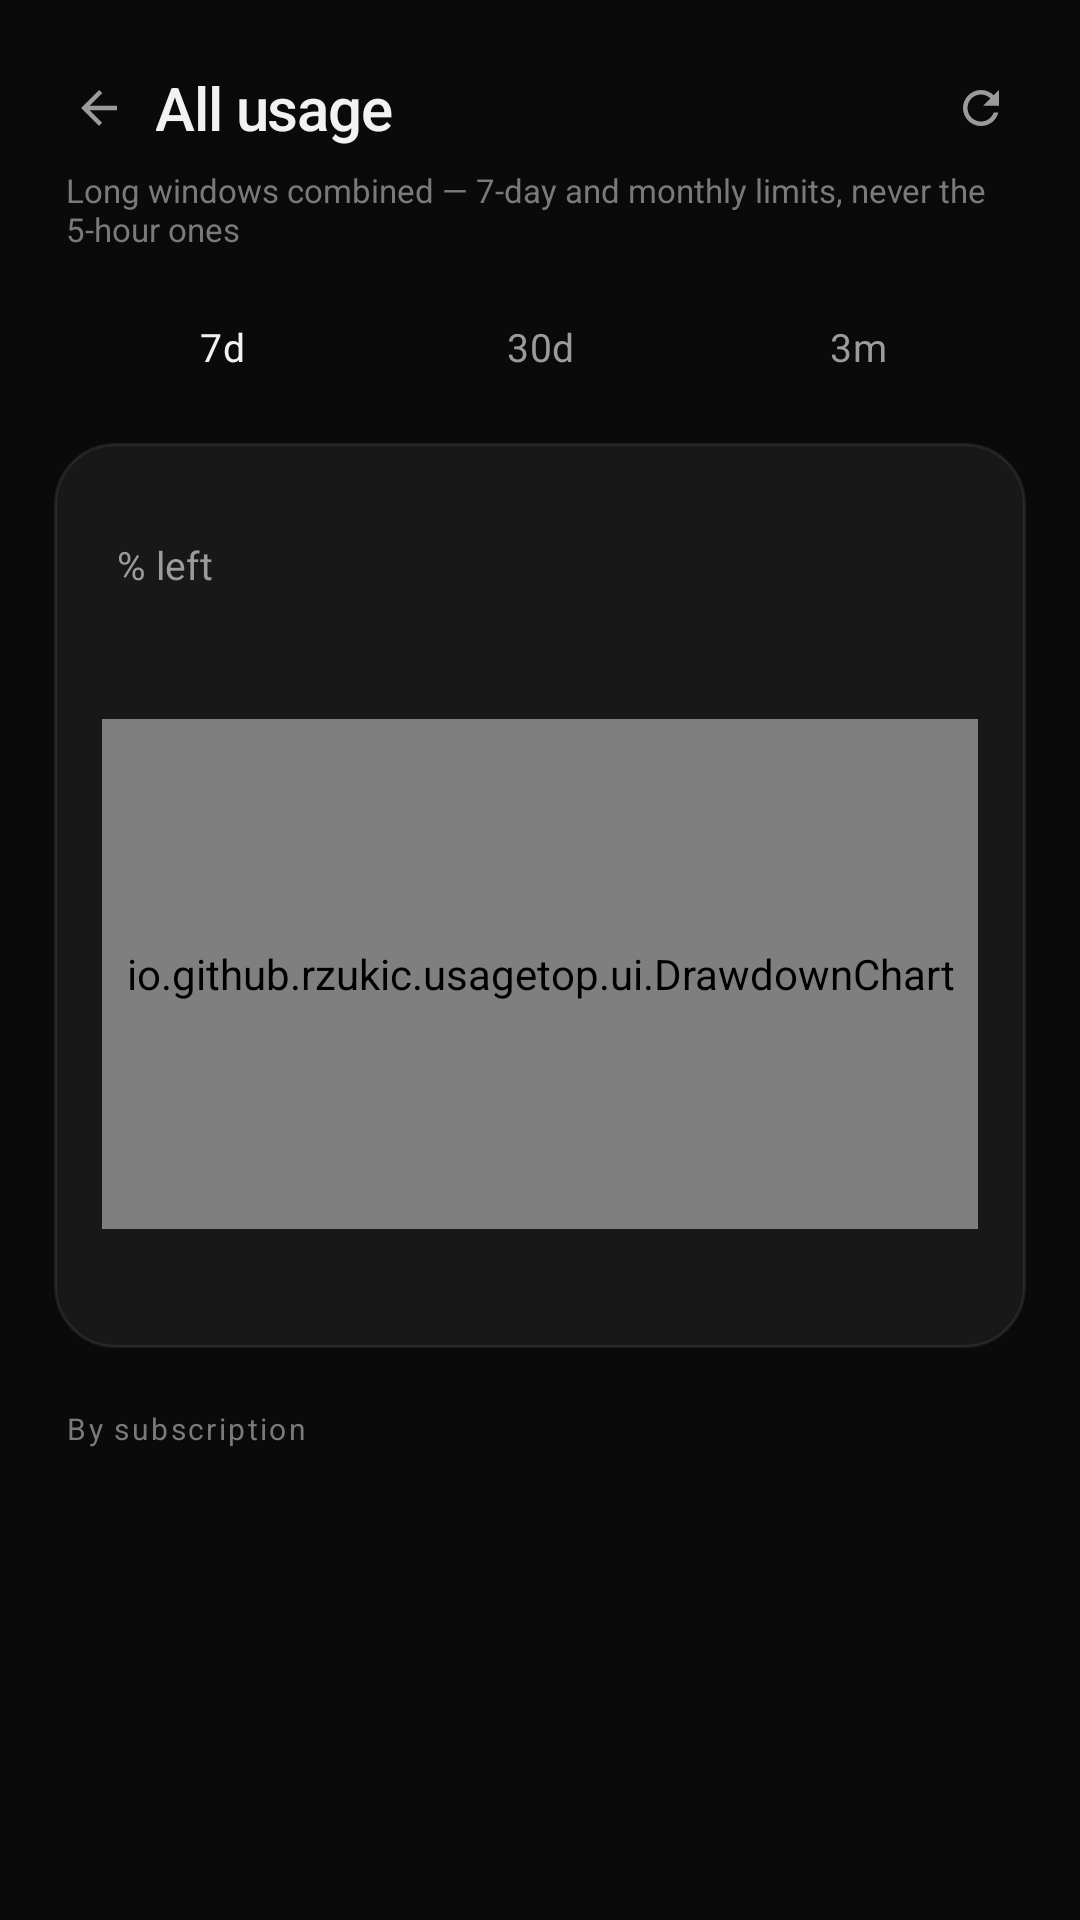

This screen was rendered from an Android layout file. Write that file and the resources it references.
<!-- AndroidManifest.xml: application theme Theme.AiUsage -->
<!-- res/layout/activity_combined.xml -->
<?xml version="1.0" encoding="utf-8"?>
<ScrollView xmlns:android="http://schemas.android.com/apk/res/android"
    android:layout_width="match_parent"
    android:layout_height="match_parent"
    android:background="@color/panel"
    android:fillViewport="true">

    <LinearLayout
        android:layout_width="match_parent"
        android:layout_height="wrap_content"
        android:orientation="vertical"
        android:paddingStart="18dp"
        android:paddingTop="20dp"
        android:paddingEnd="18dp"
        android:paddingBottom="28dp">

        <LinearLayout
            android:layout_width="match_parent"
            android:layout_height="32dp"
            android:gravity="center_vertical"
            android:orientation="horizontal">

            <ImageView
                android:id="@+id/btnBack"
                android:layout_width="30dp"
                android:layout_height="30dp"
                android:contentDescription="@string/back"
                android:padding="6dp"
                android:src="@drawable/ic_back" />

            <TextView
                android:layout_width="0dp"
                android:layout_height="wrap_content"
                android:layout_marginStart="4dp"
                android:layout_weight="1"
                android:fontFamily="sans-serif-medium"
                android:letterSpacing="-0.02"
                android:text="@string/all_usage"
                android:textColor="@color/text_primary"
                android:textSize="20sp" />

            <ImageView
                android:id="@+id/btnRefresh"
                android:layout_width="30dp"
                android:layout_height="30dp"
                android:contentDescription="@string/refresh"
                android:padding="6dp"
                android:src="@drawable/ic_refresh" />
        </LinearLayout>

        <TextView
            android:layout_width="match_parent"
            android:layout_height="wrap_content"
            android:layout_marginTop="4dp"
            android:paddingStart="4dp"
            android:text="@string/all_usage_subtitle"
            android:textColor="@color/text_tertiary"
            android:textSize="11sp" />

        <LinearLayout
            android:layout_width="match_parent"
            android:layout_height="wrap_content"
            android:layout_marginTop="14dp"
            android:background="@drawable/segment_track"
            android:orientation="horizontal"
            android:padding="3dp">

            <TextView
                android:id="@+id/range7d"
                android:layout_width="0dp"
                android:layout_height="30dp"
                android:layout_weight="1"
                android:gravity="center"
                android:letterSpacing="0.01"
                android:text="@string/range_7d"
                android:textColor="@color/text_primary"
                android:textSize="13sp" />

            <TextView
                android:id="@+id/range30d"
                android:layout_width="0dp"
                android:layout_height="30dp"
                android:layout_weight="1"
                android:gravity="center"
                android:letterSpacing="0.01"
                android:text="@string/range_30d"
                android:textColor="@color/text_secondary"
                android:textSize="13sp" />

            <TextView
                android:id="@+id/range3m"
                android:layout_width="0dp"
                android:layout_height="30dp"
                android:layout_weight="1"
                android:gravity="center"
                android:letterSpacing="0.01"
                android:text="@string/range_3m"
                android:textColor="@color/text_secondary"
                android:textSize="13sp" />
        </LinearLayout>

        <LinearLayout
            android:layout_width="match_parent"
            android:layout_height="wrap_content"
            android:layout_marginTop="14dp"
            android:background="@drawable/card_surface"
            android:orientation="vertical"
            android:padding="16dp">

            <LinearLayout
                android:layout_width="match_parent"
                android:layout_height="wrap_content"
                android:orientation="horizontal">

                <TextView
                    android:id="@+id/combinedPercent"
                    android:layout_width="wrap_content"
                    android:layout_height="wrap_content"
                    android:fontFamily="sans-serif-medium"
                    android:fontFeatureSettings="tnum"
                    android:letterSpacing="-0.03"
                    android:textColor="@color/text_primary"
                    android:textSize="34sp" />

                <TextView
                    android:layout_width="wrap_content"
                    android:layout_height="wrap_content"
                    android:layout_marginStart="5dp"
                    android:layout_marginBottom="6dp"
                    android:layout_gravity="bottom"
                    android:text="@string/left_suffix"
                    android:textColor="@color/text_secondary"
                    android:textSize="13sp" />
            </LinearLayout>

            <TextView
                android:id="@+id/combinedCaption"
                android:layout_width="match_parent"
                android:layout_height="wrap_content"
                android:layout_marginTop="2dp"
                android:textColor="@color/text_tertiary"
                android:textSize="11sp" />

            <io.github.rzukic.usagetop.ui.DrawdownChart
                android:id="@+id/combinedChart"
                android:layout_width="match_parent"
                android:layout_height="170dp"
                android:layout_marginTop="14dp" />

            <TextView
                android:id="@+id/combinedCoverage"
                android:layout_width="match_parent"
                android:layout_height="wrap_content"
                android:layout_marginTop="10dp"
                android:fontFeatureSettings="tnum"
                android:textColor="@color/text_tertiary"
                android:textSize="10sp" />
        </LinearLayout>

        <TextView
            style="@style/GroupLabel"
            android:layout_marginTop="20dp"
            android:paddingStart="4dp"
            android:text="@string/by_subscription" />

        <LinearLayout
            android:id="@+id/combinedProviders"
            android:layout_width="match_parent"
            android:layout_height="wrap_content"
            android:layout_marginTop="8dp"
            android:orientation="vertical" />
    </LinearLayout>
</ScrollView>
<!-- resources referenced by this layout -->
<resources>
  <color name="panel">#0A0A0A</color>
  <color name="text_primary">#F2F2F2</color>
  <color name="text_secondary">#9B9B9B</color>
  <color name="text_tertiary">#7A7A7A</color>
  <!-- drawable card_surface (drawable) -->
  <?xml version="1.0" encoding="utf-8"?>
  <shape xmlns:android="http://schemas.android.com/apk/res/android"
      android:shape="rectangle">
      <solid android:color="@color/card_fill" />
      <corners android:radius="20dp" />
      <stroke
          android:width="1dp"
          android:color="@color/hairline" />
  </shape>
  <!-- drawable ic_back (drawable) -->
  <vector xmlns:android="http://schemas.android.com/apk/res/android"
      android:width="24dp"
      android:height="24dp"
      android:viewportWidth="24"
      android:viewportHeight="24"
      android:tint="@color/text_secondary">
      <path
          android:fillColor="#FFFFFFFF"
          android:pathData="M20,11H7.83l5.59,-5.59L12,4l-8,8 8,8 1.41,-1.41L7.83,13H20v-2z" />
  </vector>
  <!-- drawable ic_refresh (drawable) -->
  <?xml version="1.0" encoding="utf-8"?>
  <vector xmlns:android="http://schemas.android.com/apk/res/android"
      android:width="24dp"
      android:height="24dp"
      android:viewportWidth="24"
      android:viewportHeight="24"
      android:tint="@color/widget_text_dim">
      <path
          android:fillColor="#FFFFFFFF"
          android:pathData="M17.65,6.35C16.2,4.9 14.21,4 12,4c-4.42,0 -7.99,3.58 -8,8s3.58,8 8,8c3.73,0 6.84,-2.55 7.73,-6h-2.08c-0.82,2.33 -3.04,4 -5.65,4 -3.31,0 -6,-2.69 -6,-6s2.69,-6 6,-6c1.66,0 3.14,0.69 4.22,1.78L13,11h7V4l-2.35,2.35z" />
  </vector>
  <string name="all_usage">All usage</string>
  <string name="all_usage_subtitle">Long windows combined — 7-day and monthly limits, never the 5-hour ones</string>
  <string name="back">Back</string>
  <string name="by_subscription">By subscription</string>
  <string name="left_suffix">% left</string>
  <string name="range_30d">30d</string>
  <string name="range_3m">3m</string>
  <string name="range_7d">7d</string>
  <string name="refresh">Refresh</string>
  <style name="GroupLabel">
          <item name="android:layout_width">match_parent</item>
          <item name="android:layout_height">wrap_content</item>
          <item name="android:letterSpacing">0.08</item>
          <item name="android:textColor">@color/text_tertiary</item>
          <item name="android:textSize">10sp</item>
      </style>
  <style name="Theme.AiUsage" parent="Theme.Material3.Dark.NoActionBar">
          <item name="colorPrimary">@color/accent</item>
          <item name="colorOnPrimary">#0A0A0A</item>
          <item name="colorSurface">@color/panel</item>
          <item name="colorOnSurface">@color/text_primary</item>
          <item name="android:colorBackground">@color/panel</item>
          <item name="android:windowBackground">@color/panel</item>
          <item name="android:statusBarColor">@color/panel</item>
          <item name="android:navigationBarColor">@color/panel</item>
          <item name="android:windowLightStatusBar">false</item>
      </style>
  <color name="card_fill">#0FFFFFFF</color>
  <color name="hairline">#14FFFFFF</color>
  <color name="widget_text_dim">@color/text_secondary</color>
  <color name="accent">@color/text_primary</color>
</resources>
